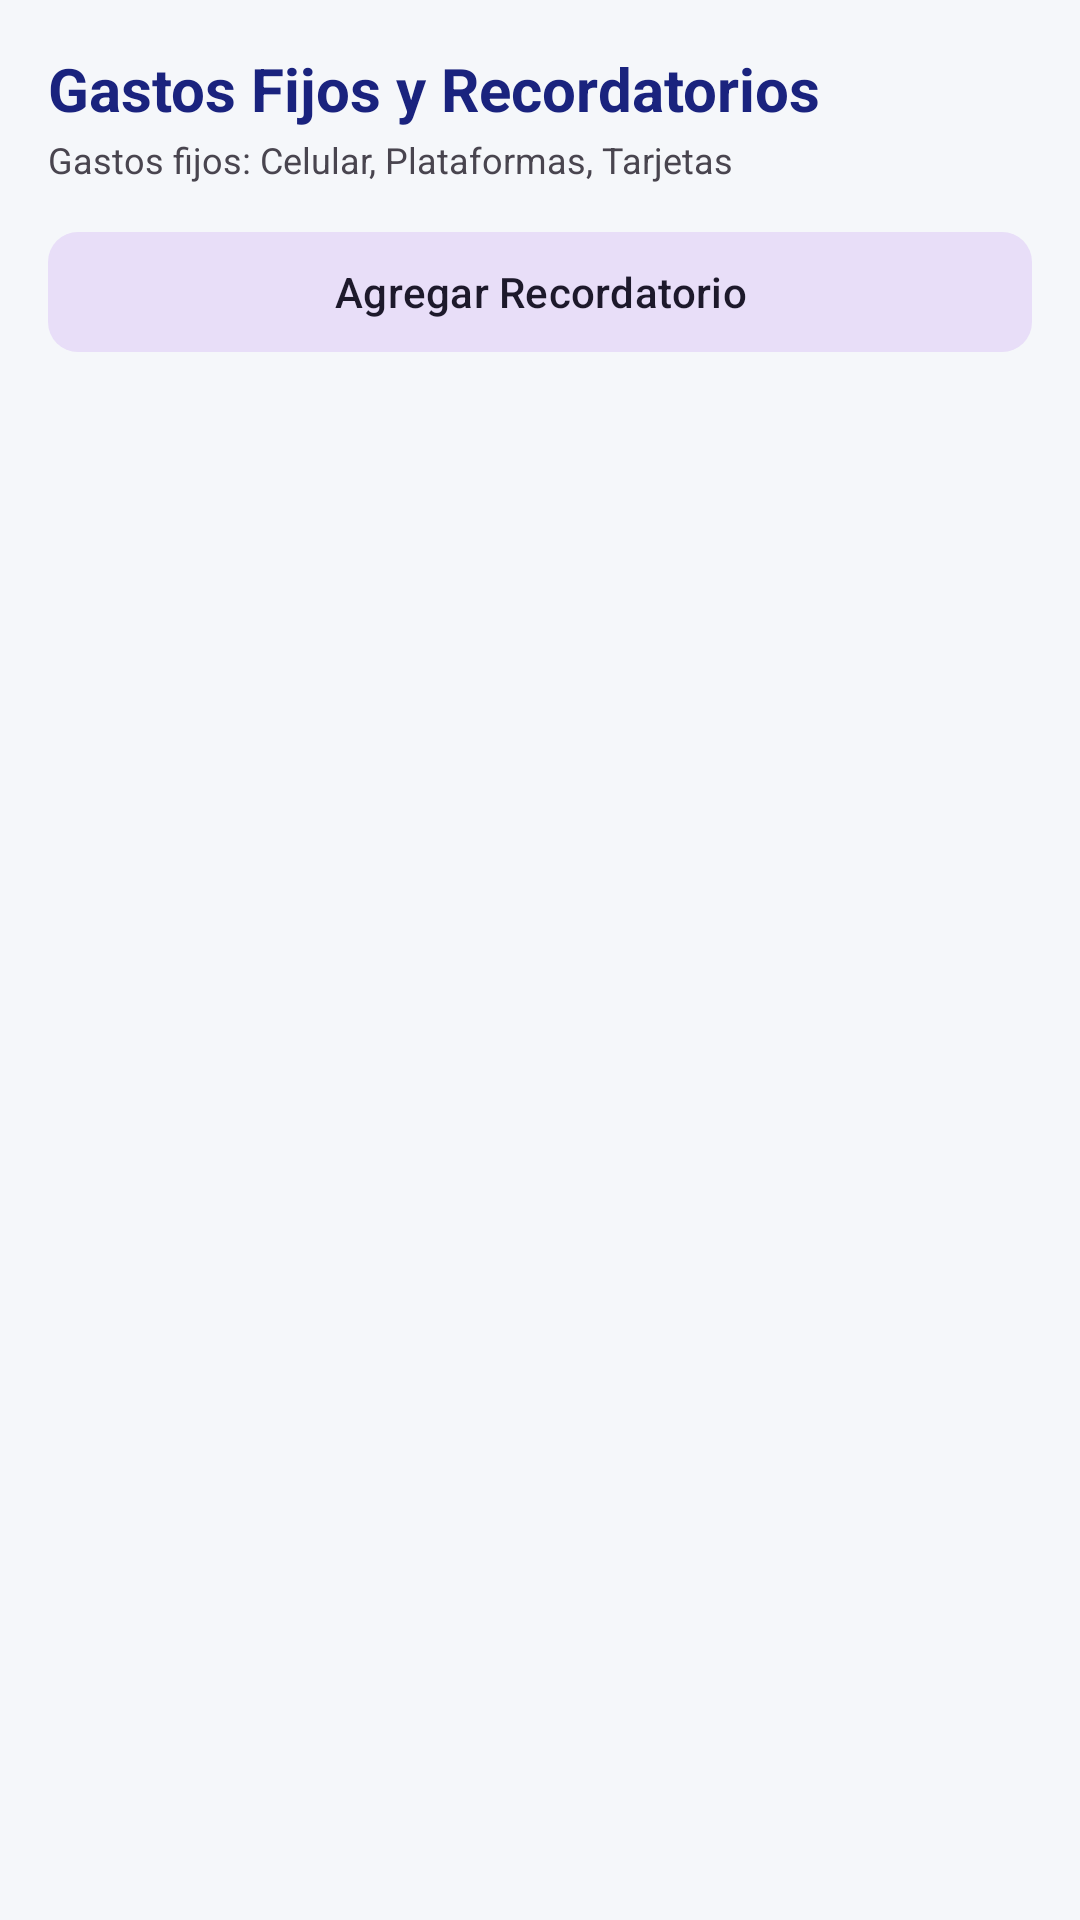

Write the Android layout XML for this screen, with the resource values it uses.
<!-- AndroidManifest.xml: application theme Theme.Quiz_Andres_rosales -->
<!-- res/layout/fragment_reminders.xml -->
<?xml version="1.0" encoding="utf-8"?>
<androidx.coordinatorlayout.widget.CoordinatorLayout xmlns:android="http://schemas.android.com/apk/res/android"
    xmlns:app="http://schemas.android.com/apk/res-auto"
    xmlns:tools="http://schemas.android.com/tools"
    android:layout_width="match_parent"
    android:layout_height="match_parent"
    android:background="@color/bg_light">

    <LinearLayout
        android:layout_width="match_parent"
        android:layout_height="match_parent"
        android:orientation="vertical"
        android:padding="16dp">

        <RelativeLayout
            android:layout_width="match_parent"
            android:layout_height="wrap_content"
            android:layout_marginBottom="12dp">

            <LinearLayout
                android:layout_width="wrap_content"
                android:layout_height="wrap_content"
                android:orientation="vertical">

                <TextView
                    android:layout_width="wrap_content"
                    android:layout_height="wrap_content"
                    android:text="@string/title_reminders"
                    android:textColor="@color/primary"
                    android:textSize="20sp"
                    android:textStyle="bold" />

                <TextView
                    android:id="@+id/tvRemindersPendingBadge"
                    android:layout_width="wrap_content"
                    android:layout_height="wrap_content"
                    android:layout_marginTop="2dp"
                    android:text="Gastos fijos: Celular, Plataformas, Tarjetas"
                    android:textColor="@color/text_secondary"
                    android:textSize="12sp" />
            </LinearLayout>

        </RelativeLayout>

        <com.google.android.material.button.MaterialButton
            android:id="@+id/btnAddCustomReminder"
            style="@style/Widget.Material3.Button.TonalButton"
            android:layout_width="match_parent"
            android:layout_height="48dp"
            android:layout_marginBottom="12dp"
            android:text="@string/btn_add_reminder"
            app:cornerRadius="10dp"
            app:icon="@drawable/ic_add" />

        
        <androidx.recyclerview.widget.RecyclerView
            android:id="@+id/rvReminders"
            android:layout_width="match_parent"
            android:layout_height="0dp"
            android:layout_weight="1"
            android:clipToPadding="false"
            android:paddingBottom="72dp"
            tools:listitem="@layout/item_reminder" />

    </LinearLayout>

</androidx.coordinatorlayout.widget.CoordinatorLayout>
<!-- res/layout/item_reminder.xml (included above) -->
<?xml version="1.0" encoding="utf-8"?>
<com.google.android.material.card.MaterialCardView xmlns:android="http://schemas.android.com/apk/res/android"
    xmlns:app="http://schemas.android.com/apk/res-auto"
    xmlns:tools="http://schemas.android.com/tools"
    android:id="@+id/cardReminder"
    android:layout_width="match_parent"
    android:layout_height="wrap_content"
    android:layout_marginBottom="8dp"
    app:cardCornerRadius="12dp"
    app:cardElevation="2dp">

    <RelativeLayout
        android:layout_width="match_parent"
        android:layout_height="wrap_content"
        android:padding="14dp">

        <CheckBox
            android:id="@+id/cbPaidStatus"
            android:layout_width="wrap_content"
            android:layout_height="wrap_content"
            android:layout_centerVertical="true"
            android:buttonTint="@color/accent_green" />

        <ImageView
            android:id="@+id/ivReminderIcon"
            android:layout_width="38dp"
            android:layout_height="38dp"
            android:layout_centerVertical="true"
            android:layout_toEndOf="@id/cbPaidStatus"
            android:background="@drawable/rounded_chip_bg"
            android:backgroundTint="#FFF3E0"
            android:contentDescription="Icono Categoria"
            android:padding="8dp"
            android:src="@drawable/ic_phone"
            app:tint="@color/warning_orange" />

        <LinearLayout
            android:layout_width="match_parent"
            android:layout_height="wrap_content"
            android:layout_centerVertical="true"
            android:layout_marginStart="10dp"
            android:layout_toStartOf="@id/layoutReminderRight"
            android:layout_toEndOf="@id/ivReminderIcon"
            android:orientation="vertical">

            <TextView
                android:id="@+id/tvReminderTitle"
                android:layout_width="wrap_content"
                android:layout_height="wrap_content"
                android:textColor="@color/text_primary"
                android:textSize="15sp"
                android:textStyle="bold"
                tools:text="Factura del Celular" />

            <TextView
                android:id="@+id/tvReminderDueDate"
                android:layout_width="wrap_content"
                android:layout_height="wrap_content"
                android:layout_marginTop="2dp"
                android:textColor="@color/text_secondary"
                android:textSize="12sp"
                tools:text="Vence: Día 15 de cada mes" />

            <TextView
                android:id="@+id/tvReminderFixedTag"
                android:layout_width="wrap_content"
                android:layout_height="wrap_content"
                android:layout_marginTop="2dp"
                android:background="@drawable/rounded_chip_bg"
                android:backgroundTint="#E8EAF6"
                android:paddingStart="6dp"
                android:paddingTop="2dp"
                android:paddingEnd="6dp"
                android:paddingBottom="2dp"
                android:text="Gasto Fijo Base"
                android:textColor="@color/primary"
                android:textSize="10sp"
                android:textStyle="bold" />

        </LinearLayout>

        <LinearLayout
            android:id="@+id/layoutReminderRight"
            android:layout_width="wrap_content"
            android:layout_height="wrap_content"
            android:layout_alignParentEnd="true"
            android:layout_centerVertical="true"
            android:gravity="end"
            android:orientation="vertical">

            <TextView
                android:id="@+id/tvReminderAmount"
                android:layout_width="wrap_content"
                android:layout_height="wrap_content"
                android:textColor="@color/warning_orange"
                android:textSize="15sp"
                android:textStyle="bold"
                tools:text="$ 45.000" />

            <ImageView
                android:id="@+id/btnDeleteReminder"
                android:layout_width="22dp"
                android:layout_height="22dp"
                android:layout_marginTop="4dp"
                android:background="?attr/selectableItemBackgroundBorderless"
                android:contentDescription="Eliminar Recordatorio"
                android:src="@drawable/ic_delete"
                app:tint="@color/text_hint" />
        </LinearLayout>

    </RelativeLayout>

</com.google.android.material.card.MaterialCardView>
<!-- resources referenced by this layout -->
<resources>
  <color name="accent_green">#2E7D32</color>
  <color name="bg_light">#F5F7FA</color>
  <color name="primary">#1A237E</color>
  <color name="text_hint">#79747E</color>
  <color name="text_primary">#1C1B1F</color>
  <color name="text_secondary">#49454F</color>
  <color name="warning_orange">#EF6C00</color>
  <string name="btn_add_reminder">Agregar Recordatorio</string>
  <string name="title_reminders">Gastos Fijos y Recordatorios</string>
  <style name="Theme.Quiz_Andres_rosales" parent="Base.Theme.Quiz_Andres_rosales" />
  <style name="Base.Theme.Quiz_Andres_rosales" parent="Theme.Material3.DayNight.NoActionBar">
          <item name="colorPrimary">@color/primary</item>
          <item name="colorSecondary">@color/secondary</item>
          <item name="android:statusBarColor">@color/primary</item>
      </style>
  <color name="secondary">#00796B</color>
</resources>
